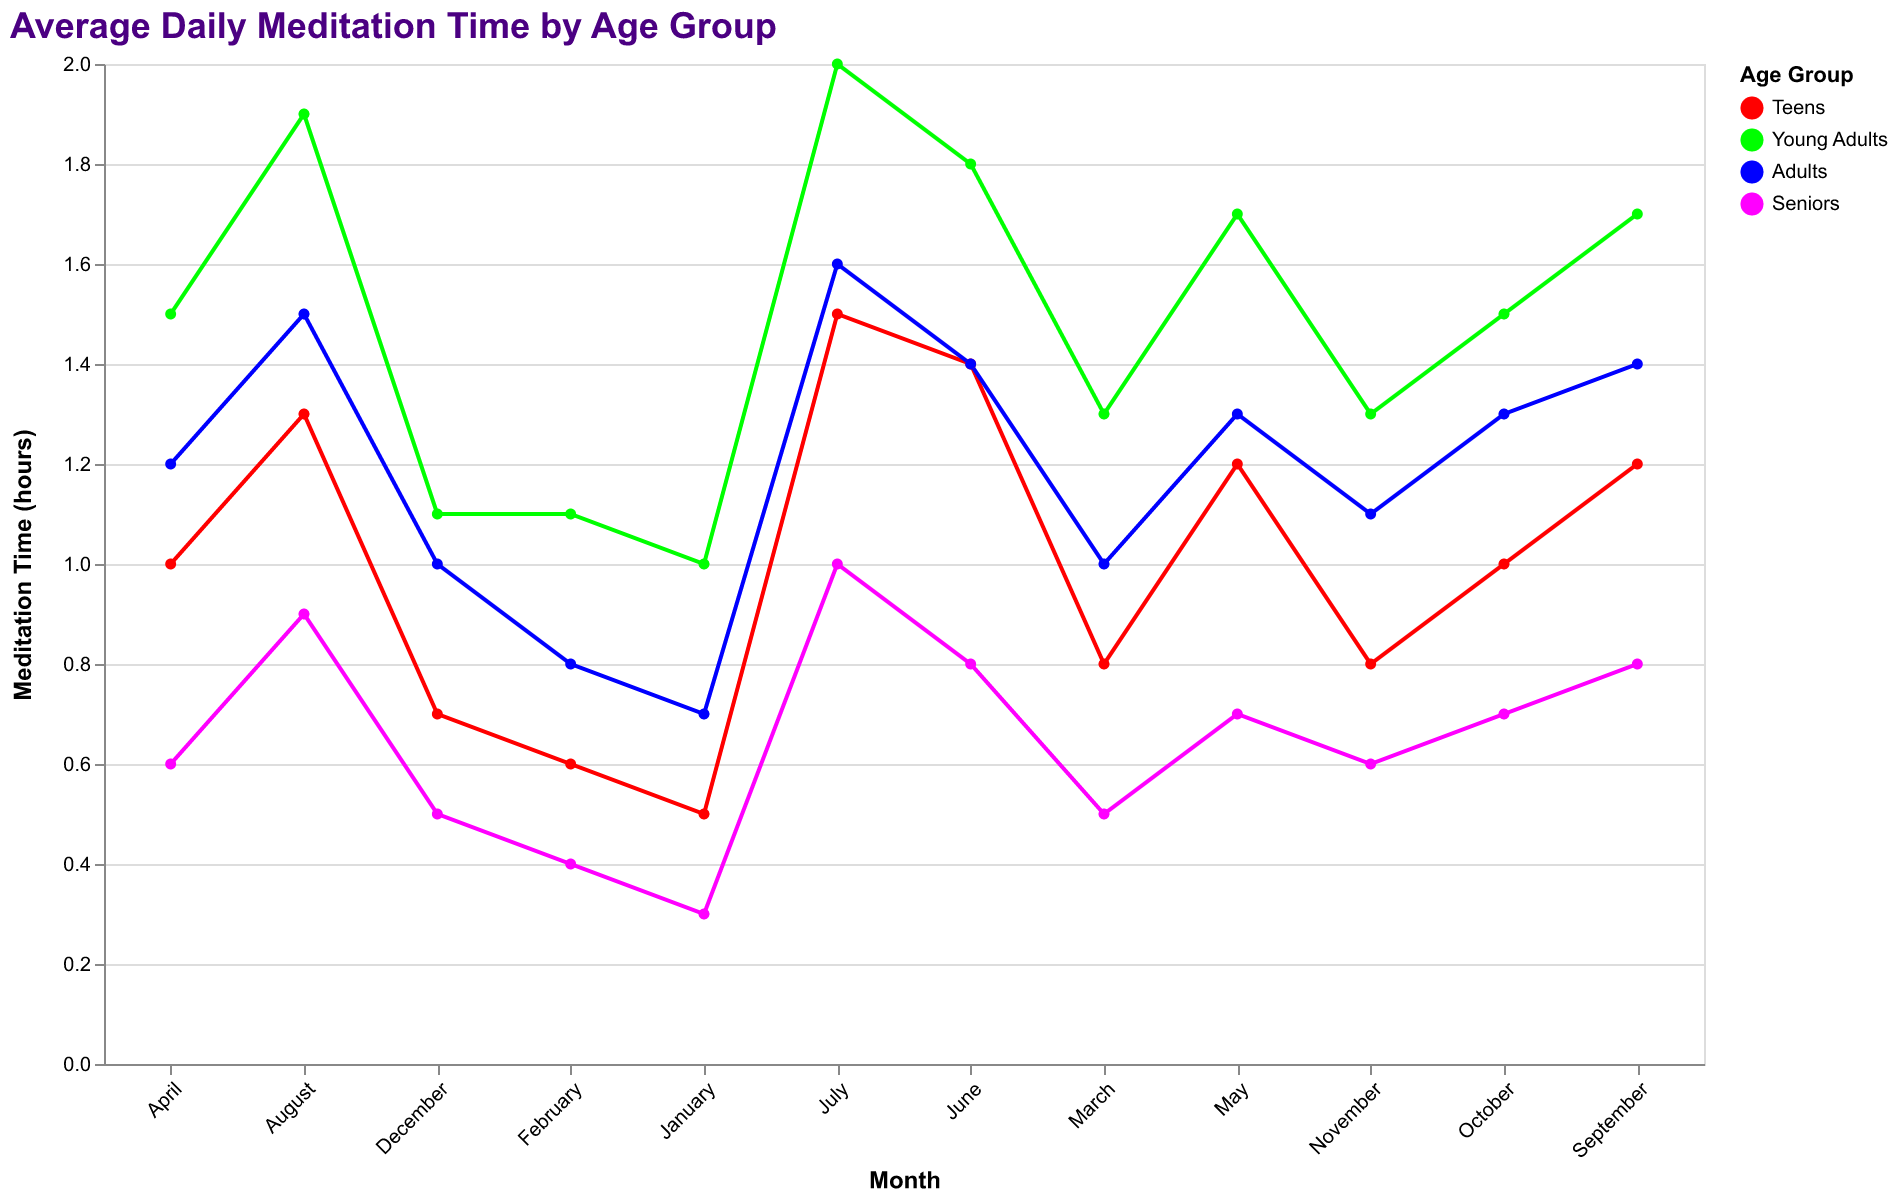

Source data for this figure (header and first rows):
Age Group, January, February, March, April, May, June, July, August, September, October, November, December
Teens, 0.5, 0.6, 0.8, 1.0, 1.2, 1.4, 1.5, 1.3, 1.2, 1.0, 0.8, 0.7
Young Adults, 1.0, 1.1, 1.3, 1.5, 1.7, 1.8, 2.0, 1.9, 1.7, 1.5, 1.3, 1.1
Adults, 0.7, 0.8, 1.0, 1.2, 1.3, 1.4, 1.6, 1.5, 1.4, 1.3, 1.1, 1.0
Seniors, 0.3, 0.4, 0.5, 0.6, 0.7, 0.8, 1.0, 0.9, 0.8, 0.7, 0.6, 0.5
